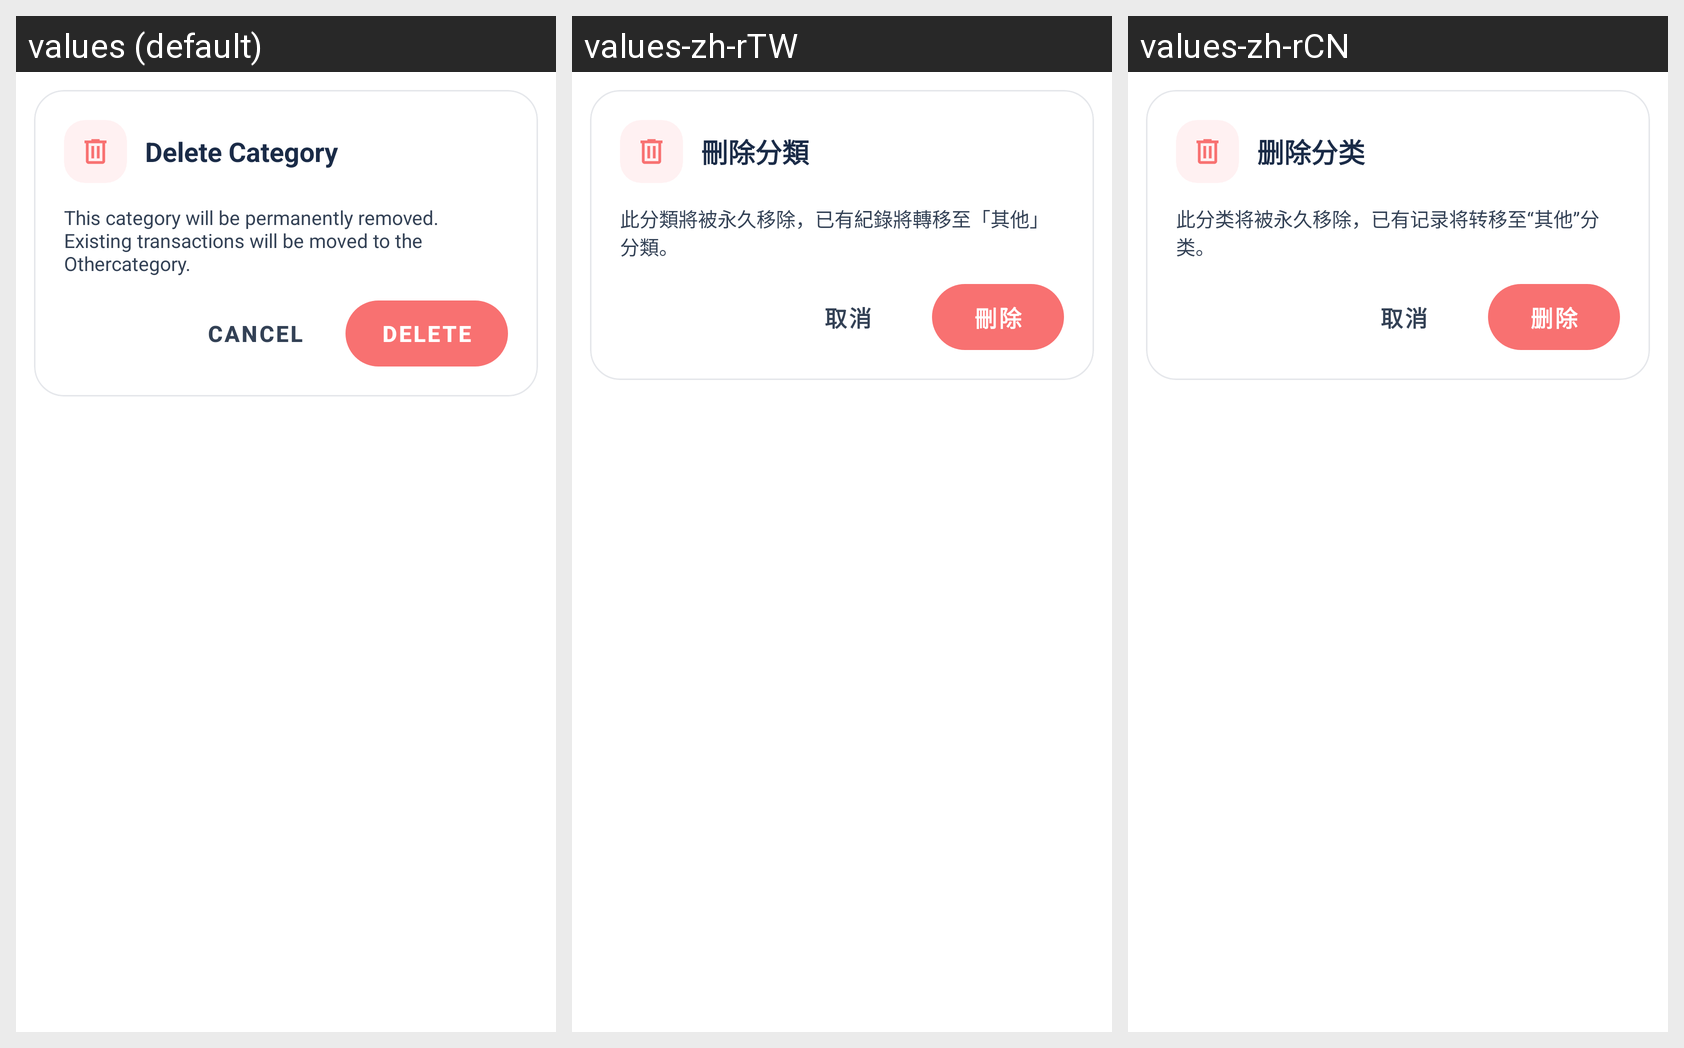

This grid shows one Android layout under several languages. Give, for every string resource on the screen, its name, the default text and each shown locale's text.
Android screen res/layout/dialog_delete_category.xml rendered under 3 locales, left to right: values (default), values-zh-rTW, values-zh-rCN. Device: Nexus 5 (rendered at 1080×1920; each locale shown at half size, 540×960, under a caption strip naming it); theme Theme.Account.
Strings drawn on this screen, with the default value and each locale's value (text and hints the layout hard-codes, and strings that could not be matched under every locale, appear in the picture but are not listed):

dialog_delete_category_title
  values: Delete Category
  values-zh-rTW: 刪除分類
  values-zh-rCN: 删除分类

dialog_delete_category_subtitle
  values: This category will be permanently removed. Existing transactions will be moved to the Othercategory.
  values-zh-rTW: 此分類將被永久移除，已有紀錄將轉移至「其他」分類。
  values-zh-rCN: 此分类将被永久移除，已有记录将转移至“其他”分类。

cancel
  values: Cancel
  values-zh-rTW: 取消
  values-zh-rCN: 取消

delete
  values: Delete
  values-zh-rTW: 刪除
  values-zh-rCN: 删除
